Dataset: Cattle Dataset (GitHub, KHRMNKY/Cattle_Classification_with_Pytorch). Classes: Aberdeen Angus, Charolais, Holstein, Hereford, Jersey, Montofon, simental.

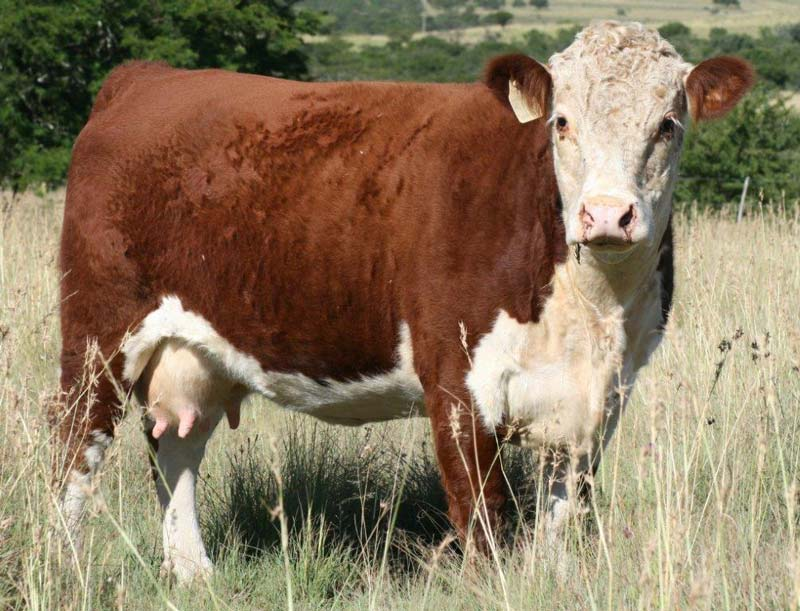
Label: Hereford

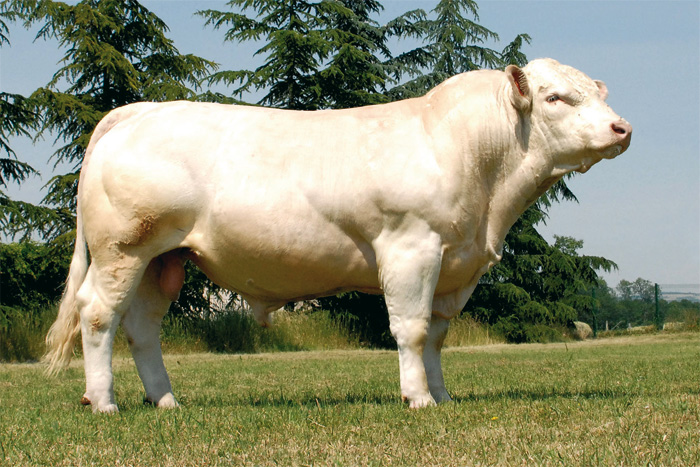
Label: Charolais

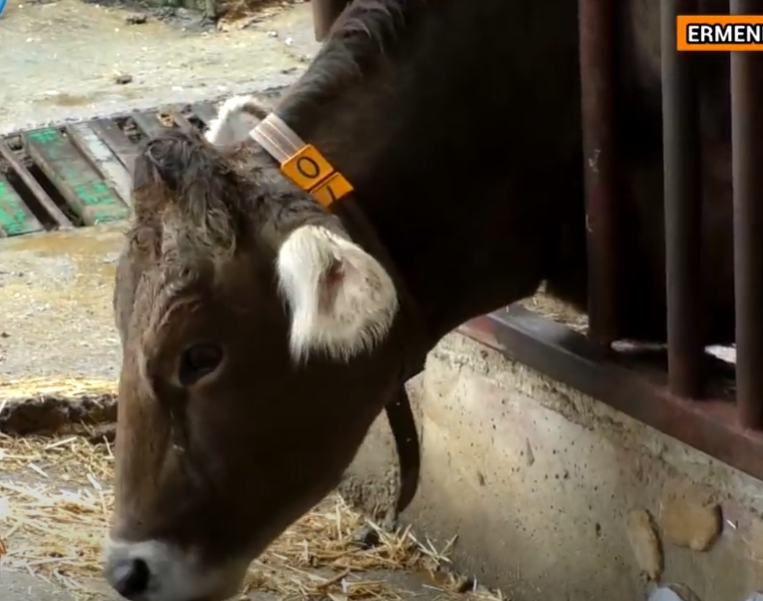
Label: Montofon

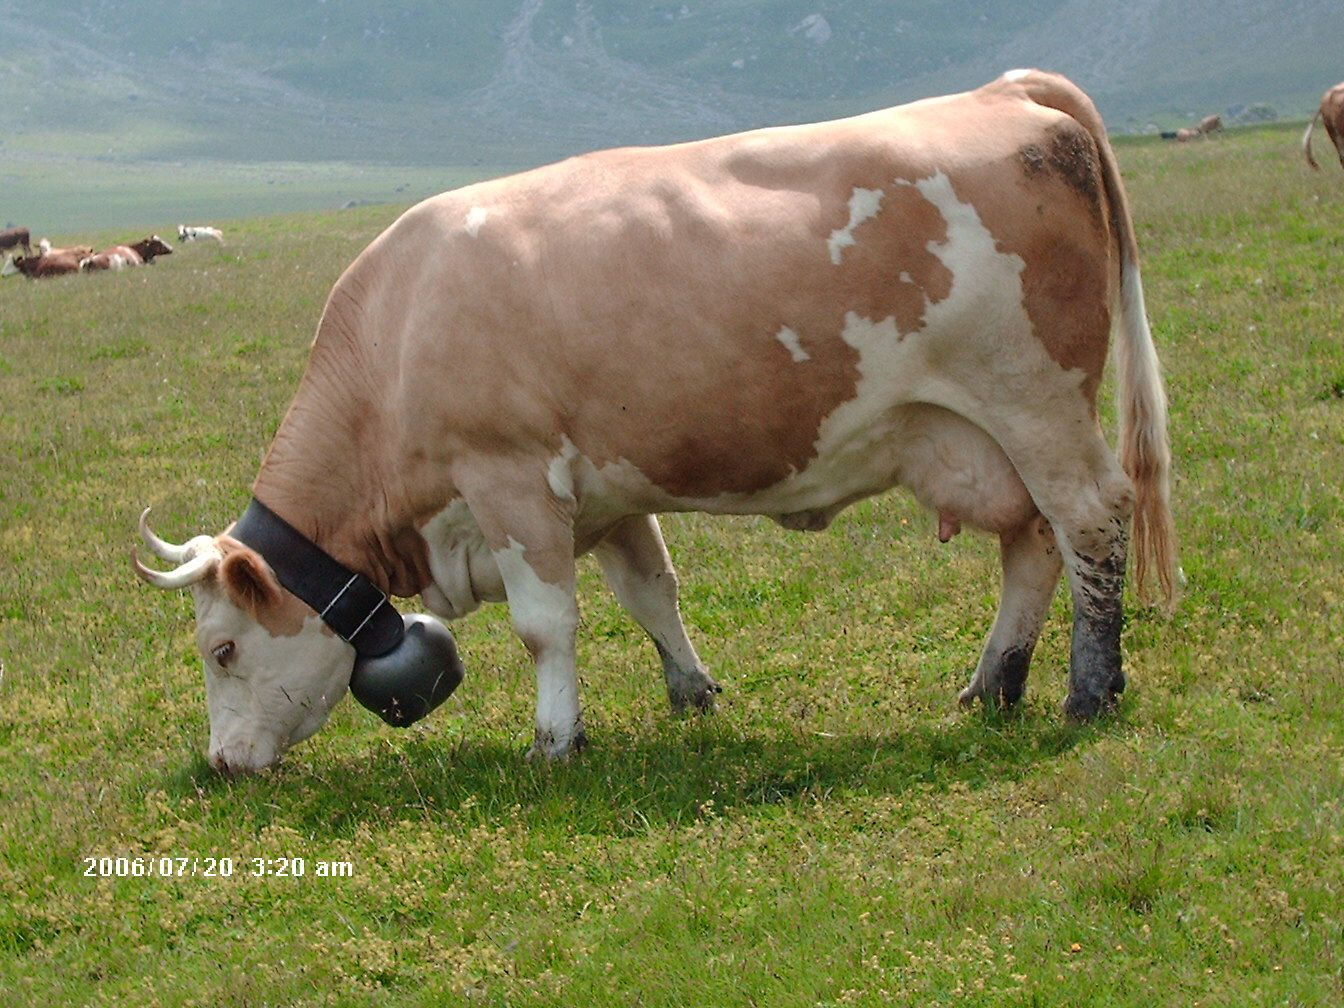
Label: simental

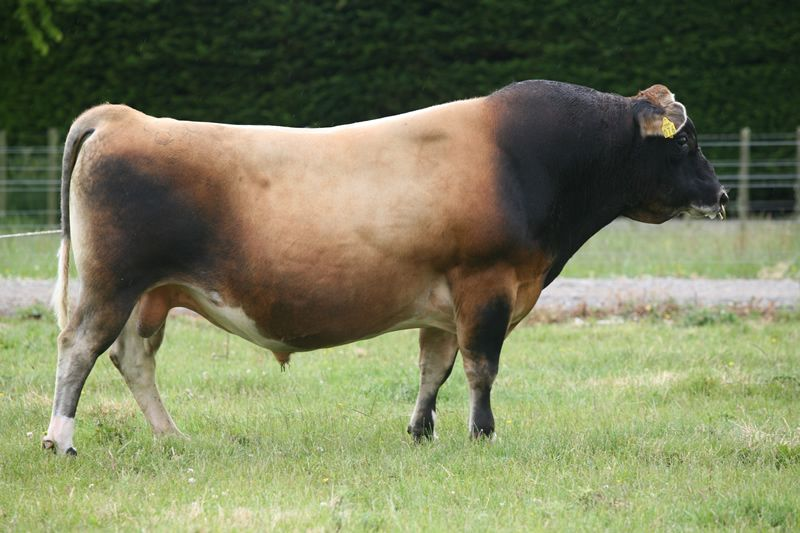
Label: Jersey

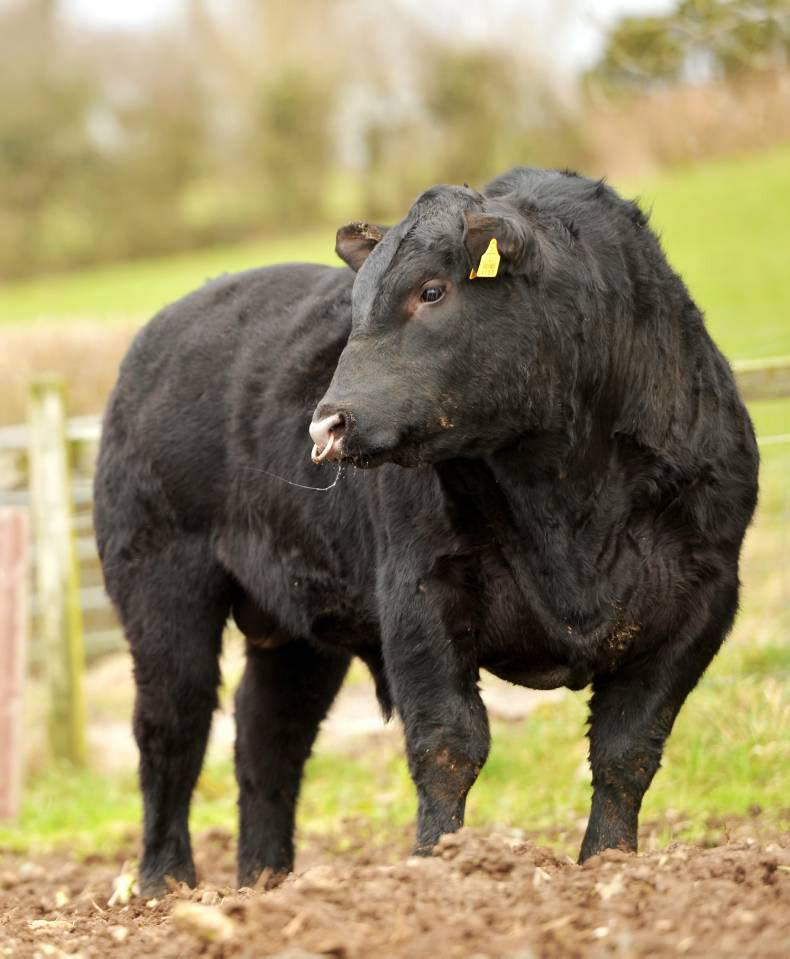
Label: Aberdeen Angus
